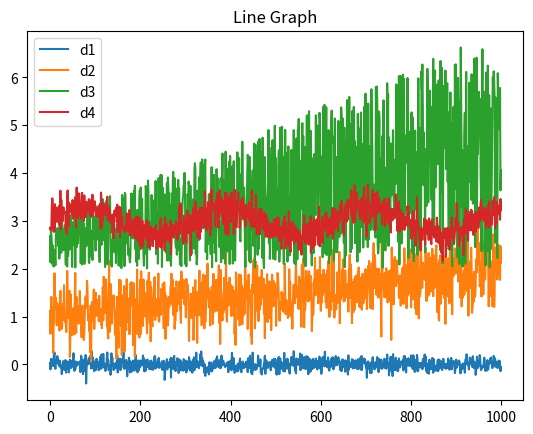

Recreate this plot in Python.
"""
Sample Plots - showcasing some useful matplot lib functionality
"""
import numpy as np 
import pandas as pd
import matplotlib.pyplot as plt 

def main():
    # generate random data
    d1 = np.random.normal(0, 0.1, 1000)
    d2 = np.random.normal(1, 0.4, 1000) + np.linspace(0, 1, 1000)
    d3 = 2 + np.random.random(1000) * np.linspace(1, 5, 1000)
    d4 = np.random.normal(3, 0.2, 1000) + 0.3 * np.sin(np.linspace(0, 20, 1000))

    # stack our datasets
    data = np.vstack([d1, d2, d3, d4]).transpose()

    # create a frame from the data 
    df = pd.DataFrame(data, columns=['d1', 'd2', 'd3', 'd4'])
    print(df.head())

    # plot and show the data 
    plt.plot(df)
    plt.title('Line Graph')
    plt.legend(['d1', 'd2', 'd3', 'd4'])
    plt.show()

if __name__ == '__main__':
    main()



